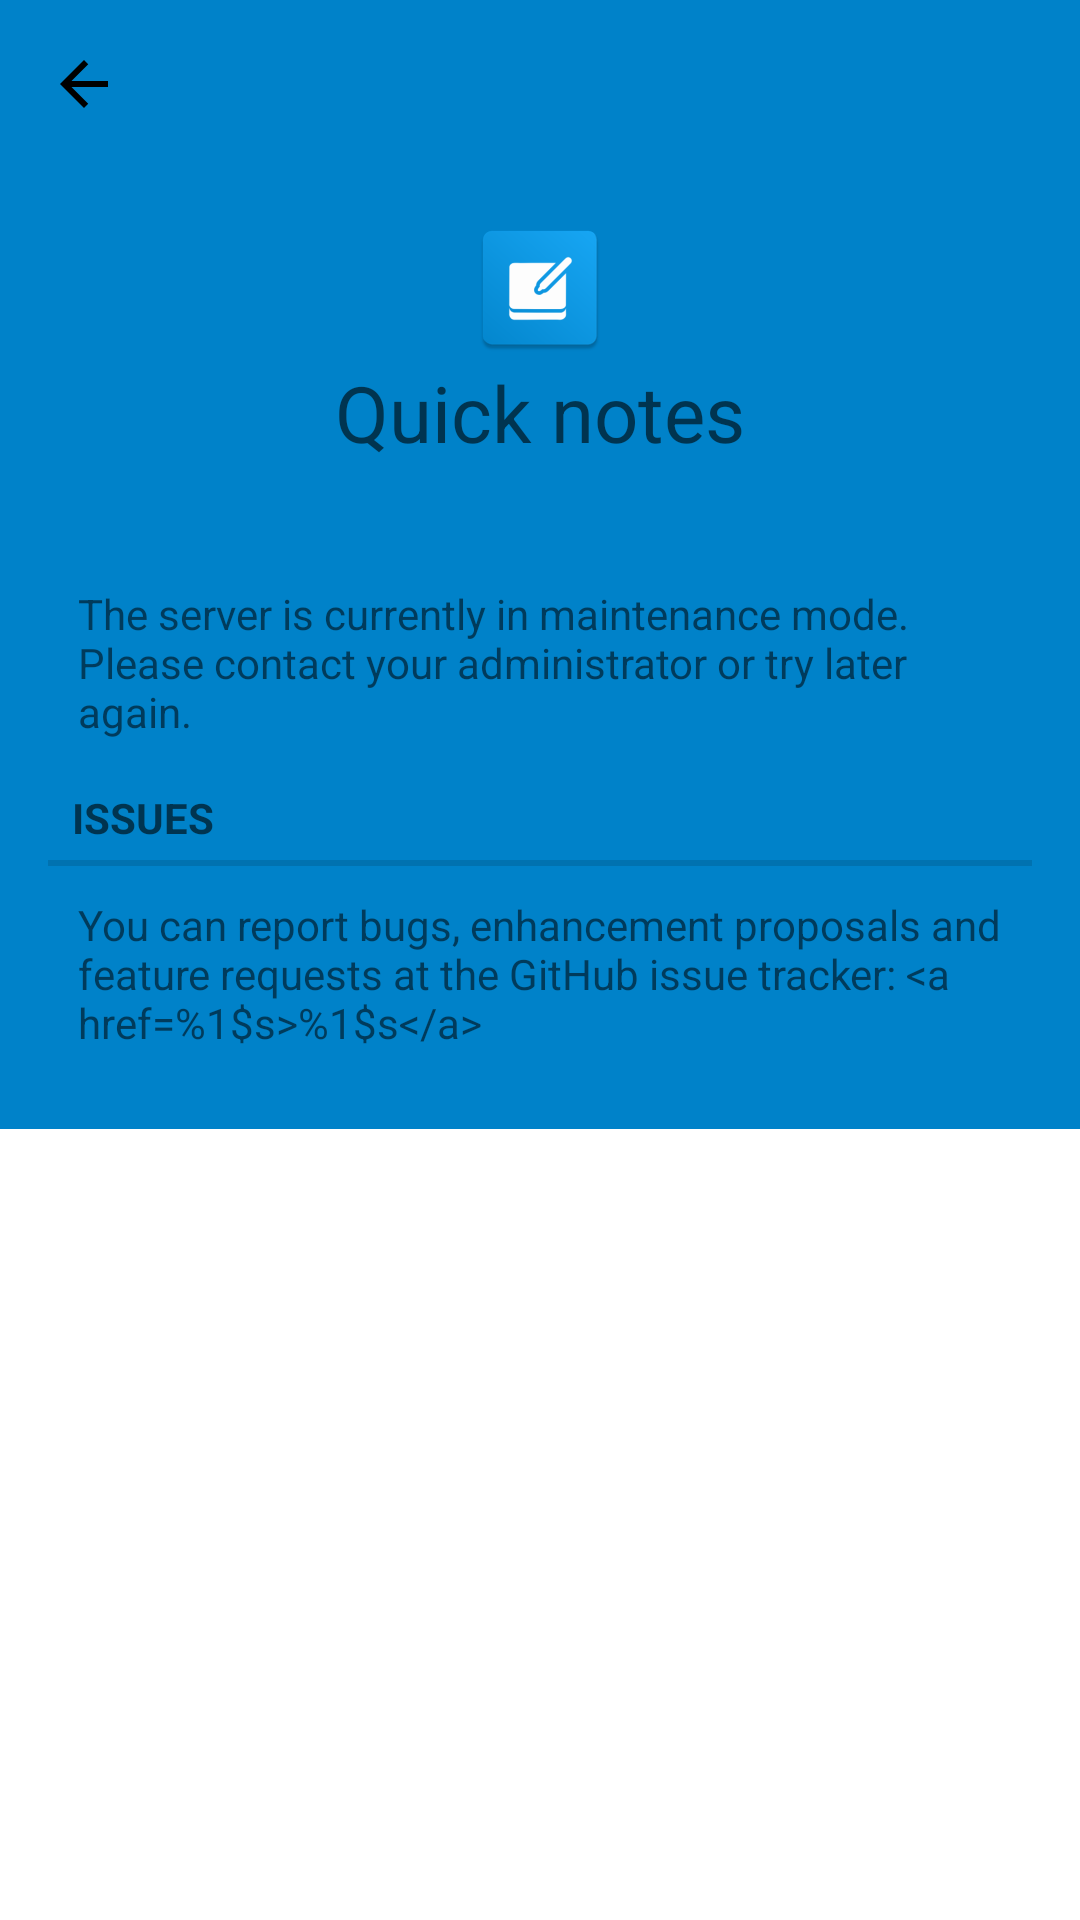

Reconstruct the res/layout file that produces this screen, plus the resources it refers to.
<!-- AndroidManifest.xml: application theme AppTheme -->
<!-- res/layout/activity_single_error.xml -->
<?xml version="1.0" encoding="utf-8"?>
<ScrollView
    xmlns:android="http://schemas.android.com/apk/res/android"
    xmlns:app="http://schemas.android.com/apk/res-auto"
    android:layout_width="match_parent"
    android:layout_height="match_parent"
    android:orientation="vertical">

    <com.google.android.material.appbar.AppBarLayout
        android:id="@+id/appBar"
        android:layout_width="match_parent"
        android:layout_height="wrap_content">

        <androidx.appcompat.widget.Toolbar
            android:id="@+id/toolbar"
            android:layout_width="match_parent"
            android:layout_height="?attr/actionBarSize"
            app:contentInsetStartWithNavigation="0dp"
            app:navigationIcon="@drawable/ic_back_grey"
            app:titleMarginStart="0dp"/>

        <LinearLayout
            android:layout_width="match_parent"
            android:layout_height="match_parent"
            android:orientation="vertical"
            android:padding="@dimen/spacer_2x">

            <TextView
                android:layout_width="wrap_content"
                android:layout_height="wrap_content"
                android:layout_gravity="center"
                android:layout_marginBottom="30dp"
                android:text="@string/app_name"
                android:textAppearance="?android:attr/textAppearanceMedium"
                android:textSize="26sp"
                app:drawableTopCompat="@mipmap/ic_launcher"/>

            <TextView
                android:id="@+id/error_message"
                style="?android:attr/editTextPreferenceStyle"
                android:layout_width="wrap_content"
                android:layout_height="wrap_content"
                android:padding="10dp"
                android:text="@string/error_maintenance_mode"/>

            <TextView
                style="?android:attr/listSeparatorTextViewStyle"
                android:layout_width="match_parent"
                android:layout_height="wrap_content"
                android:text="@string/about_issues_title" />

            <TextView
                android:id="@+id/about_issues"
                style="?android:attr/editTextPreferenceStyle"
                android:layout_width="match_parent"
                android:layout_height="wrap_content"
                android:padding="10dp"
                android:text="@string/about_issues" />

        </LinearLayout>

    </com.google.android.material.appbar.AppBarLayout>

</ScrollView>
<!-- resources referenced by this layout -->
<resources>
  <dimen name="spacer_2x">16dp</dimen>
  <!-- drawable ic_back_grey (drawable) -->
  <vector
      xmlns:android="http://schemas.android.com/apk/res/android"
      android:autoMirrored="true"
      android:width="24dp"
      android:height="24dp"
      android:viewportHeight="24.0"
      android:viewportWidth="24.0">
      <path android:fillColor="#FF757575"
          android:pathData="M20,11H7.83l5.59,-5.59L12,4l-8,8 8,8 1.41,-1.41L7.83,13H20v-2z"/>
  </vector>
  <!-- mipmap ic_launcher: png bitmap (mipmap-hdpi, 3071 bytes) -->
  <string name="about_issues">You can report bugs, enhancement proposals and feature requests at the GitHub issue tracker: &lt;a href="%1$s"&gt;%1$s&lt;/a&gt;</string>
  <string name="about_issues_title">Issues</string>
  <string name="app_name">Quick notes</string>
  <string name="error_maintenance_mode">The server is currently in maintenance mode. Please contact your administrator or try later again.</string>
  <style name="AppTheme" parent="BaseTheme" />
  <style name="BaseTheme" parent="Theme.MaterialComponents.DayNight.NoActionBar">
          <item name="colorPrimary">@color/defaultBrand</item>
          <item name="colorAccent">@color/defaultBrand</item>
          <item name="android:statusBarColor">?android:colorBackground</item>
          <item name="android:windowLightStatusBar">@bool/isDayMode</item>
          <item name="toolbarNavigationButtonStyle">@style/Toolbar.Button.Navigation.Tinted</item>
      </style>
  <color name="defaultBrand">#0082C9</color>
  <style name="Toolbar.Button.Navigation.Tinted" parent="Widget.AppCompat.Toolbar.Button.Navigation">
          <item name="android:tint">?colorOnBackground</item>
      </style>
</resources>
